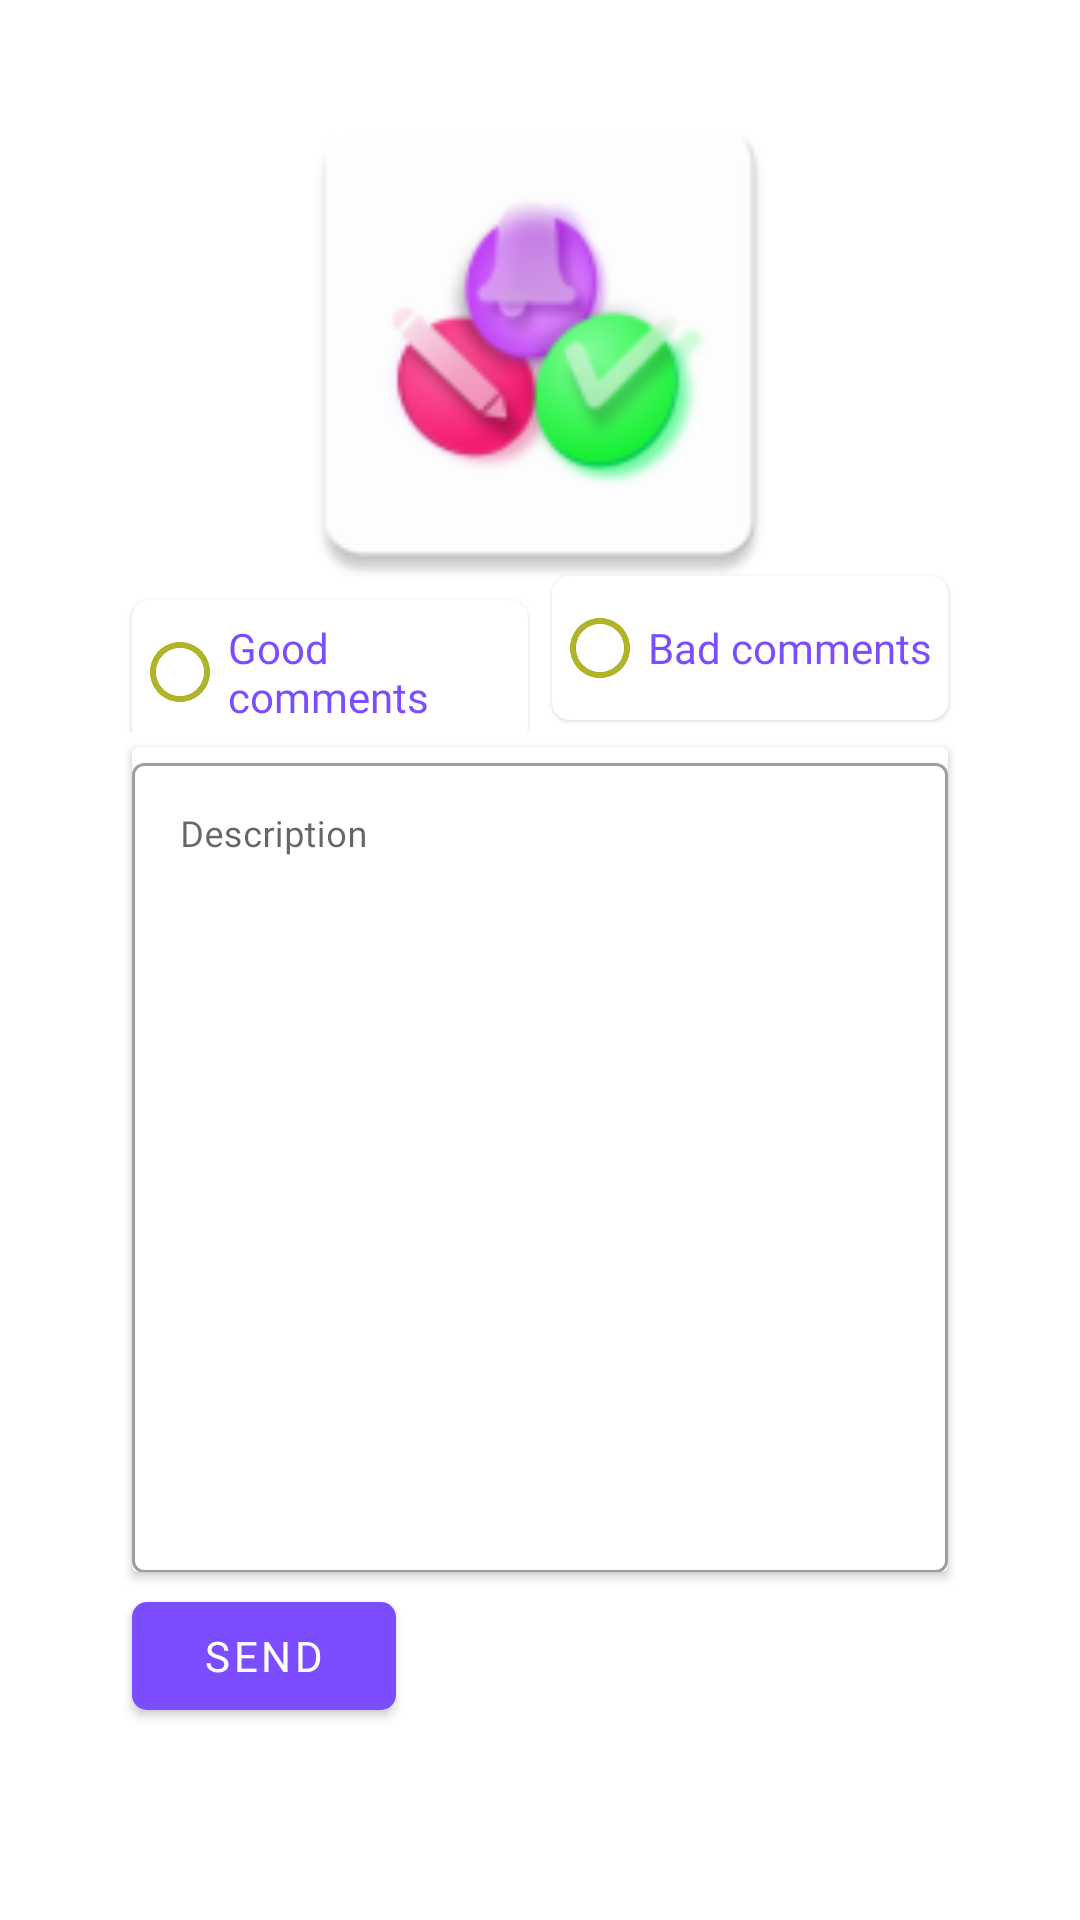

Produce the Android XML layout that renders to this screen, including the resource entries it uses.
<!-- AndroidManifest.xml: application theme AppTheme -->
<!-- res/layout/fragment_about_us.xml -->
<?xml version="1.0" encoding="utf-8"?>
<androidx.constraintlayout.widget.ConstraintLayout xmlns:android="http://schemas.android.com/apk/res/android"
    xmlns:app="http://schemas.android.com/apk/res-auto"
    android:layout_width="match_parent"
    android:layout_height="match_parent"
    android:background="@color/white">


    <ImageView
        android:id="@+id/icon"
        android:layout_width="180dp"
        android:layout_height="180dp"
        android:layout_marginTop="24dp"
        app:layout_constraintTop_toTopOf="parent"
        app:layout_constraintStart_toStartOf="parent"
        app:layout_constraintEnd_toEndOf="parent"
        android:src="@mipmap/ic_launcher"/>

    <RadioGroup
        android:id="@+id/radio_group"
        android:layout_width="match_parent"
        android:layout_height="wrap_content"
        android:layout_marginStart="40dp"
        android:layout_marginEnd="40dp"
        android:layoutDirection="ltr"
        android:orientation="horizontal"
        app:layout_constraintTop_toBottomOf="@id/icon"
        app:layout_constraintBottom_toTopOf="@id/radio_group"
        app:layout_constraintEnd_toEndOf="parent"
        app:layout_constraintStart_toStartOf="parent"
        app:layout_constraintTop_toTopOf="@+id/guideline2">

        <androidx.appcompat.widget.AppCompatRadioButton
            android:layout_width="0dp"
            android:layout_height="wrap_content"
            android:layout_margin="4dp"
            android:layout_weight="1"
            android:background="@drawable/back_radio_button"
            android:buttonTint="@color/colorPrimaryDark"
            android:elevation="1dp"
            android:fontFamily="@font/raleway"
            android:text="@string/good_comment"
            android:textColor="@color/colorPrimary" />


        <androidx.appcompat.widget.AppCompatRadioButton
            android:layout_width="0dp"
            android:layout_height="wrap_content"
            android:layout_margin="4dp"
            android:layout_weight="1"
            android:background="@drawable/back_radio_button"
            android:buttonTint="@color/colorPrimaryDark"
            android:elevation="1dp"
            android:fontFamily="@font/raleway"
            android:text="@string/bad_comment"
            android:textColor="@color/colorPrimary" />

    </RadioGroup>

    <androidx.cardview.widget.CardView
        android:id="@+id/card"
        android:layout_width="match_parent"
        android:layout_height="wrap_content"
        android:layout_marginStart="44dp"
        android:layout_marginTop="5dp"
        android:layout_marginEnd="44dp"
        app:layout_constraintEnd_toEndOf="parent"
        app:layout_constraintStart_toStartOf="parent"
        app:layout_constraintTop_toBottomOf="@id/radio_group">

        <com.google.android.material.textfield.TextInputLayout
            style="@style/Widget.MaterialComponents.TextInputLayout.OutlinedBox"
            android:layout_width="match_parent"
            android:layout_height="275dp"
            android:hint="@string/description">

            <com.google.android.material.textfield.TextInputEditText
                android:id="@+id/description"
                android:layout_width="match_parent"
                android:layout_height="270dp"
                android:fontFamily="@font/raleway"
                android:gravity="start"
                android:textColorHint="@color/colorPrimary"
                android:textSize="@dimen/textSize" />

        </com.google.android.material.textfield.TextInputLayout>
    </androidx.cardview.widget.CardView>

    <com.google.android.material.button.MaterialButton
        android:id="@+id/send_email"
        android:layout_width="wrap_content"
        android:layout_height="wrap_content"
        android:text="@string/send"
        android:fontFamily="@font/ralewaybold"
        app:layout_constraintTop_toBottomOf="@id/card"
        app:layout_constraintStart_toStartOf="@id/card"
        android:layout_marginTop="4dp"
        app:cornerRadius="5dp"/>


    <androidx.constraintlayout.widget.Guideline
        android:id="@+id/guideline2"
        android:layout_width="wrap_content"
        android:layout_height="wrap_content"
        android:orientation="horizontal"
        app:layout_constraintGuide_begin="188dp" />

    <androidx.constraintlayout.widget.Guideline
        android:id="@+id/guideline3"
        android:layout_width="wrap_content"
        android:layout_height="wrap_content"
        android:orientation="horizontal"
        app:layout_constraintGuide_begin="249dp" />

</androidx.constraintlayout.widget.ConstraintLayout>
<!-- resources referenced by this layout -->
<resources>
  <color name="colorPrimary">#7C4DFF</color>
  <color name="colorPrimaryDark">#AFB42B</color>
  <color name="white">#FFFFFF</color>
  <dimen name="textSize">12sp</dimen>
  <!-- drawable back_radio_button (drawable) -->
  <?xml version="1.0" encoding="utf-8"?>
  <shape xmlns:android="http://schemas.android.com/apk/res/android">
  
      <corners
          android:radius="@dimen/little_corner_radius"/>
  
      <solid
          android:color="@color/white"/>
  
  </shape>
  <!-- mipmap ic_launcher: png bitmap (mipmap-hdpi, 4409 bytes) -->
  <string name="bad_comment">Bad comments</string>
  <string name="description">Description</string>
  
      // Done
  <string name="good_comment">Good comments</string>
  <string name="send">Send</string>
  
      // Add Book
  <style name="AppTheme" parent="Theme.MaterialComponents.Light.NoActionBar">
          
          <item name="colorPrimary">@color/colorPrimary</item>
          <item name="colorPrimaryDark">@color/colorPrimaryDark</item>
          <item name="colorAccent">@color/colorAccent</item>
          <item name="materialAlertDialogTheme">@style/ThemeOverlay.App.MaterialAlertDialog</item>
      </style>
  <dimen name="little_corner_radius">6dp</dimen>
  <color name="colorAccent">#CDDC39</color>
  <style name="ThemeOverlay.App.MaterialAlertDialog" parent="ThemeOverlay.MaterialComponents.MaterialAlertDialog">
          <item name="alertDialogStyle">@style/MaterialAlertDialog.App</item>
          <item name="materialAlertDialogTitleTextStyle">@style/MaterialAlertDialog.App.Title.Text</item>
          <item name="materialAlertDialogBodyTextStyle">@style/MaterialAlertDialog.App.Msg</item>
          <item name="buttonBarPositiveButtonStyle">@style/MaterialAlertDialog.App.Btn</item>
          <item name="buttonBarNegativeButtonStyle">@style/MaterialAlertDialog.App.Btn</item>
  
  
  
      </style>
  <style name="MaterialAlertDialog.App" parent="MaterialAlertDialog.MaterialComponents">
          <item name="shapeAppearance">@style/ShapeAppearance.MaterialComponents.MediumComponent</item>
      </style>
  <style name="MaterialAlertDialog.App.Title.Text" parent="MaterialAlertDialog.MaterialComponents.Title.Text">
          <item name="android:textColor">@color/titleTextColor</item>
  
          <item name="fontFamily">@font/raleway</item>
      </style>
  <style name="MaterialAlertDialog.App.Msg" parent="MaterialAlertDialog.MaterialComponents.Title.Text">
          <item name="android:textColor">@color/textColor</item>
          <item name="android:textSize">12sp</item>
          <item name="fontFamily">@font/raleway</item>
      </style>
  <style name="MaterialAlertDialog.App.Btn" parent="Widget.MaterialComponents.Button.TextButton.Dialog">
          <item name="android:textColor">@color/colorPrimary</item>
          <item name="android:textSize">14sp</item>
          <item name="fontFamily">@font/raleway</item>
      </style>
  <color name="titleTextColor">#757575</color>
  <color name="textColor">#7A7A7A</color>
</resources>
